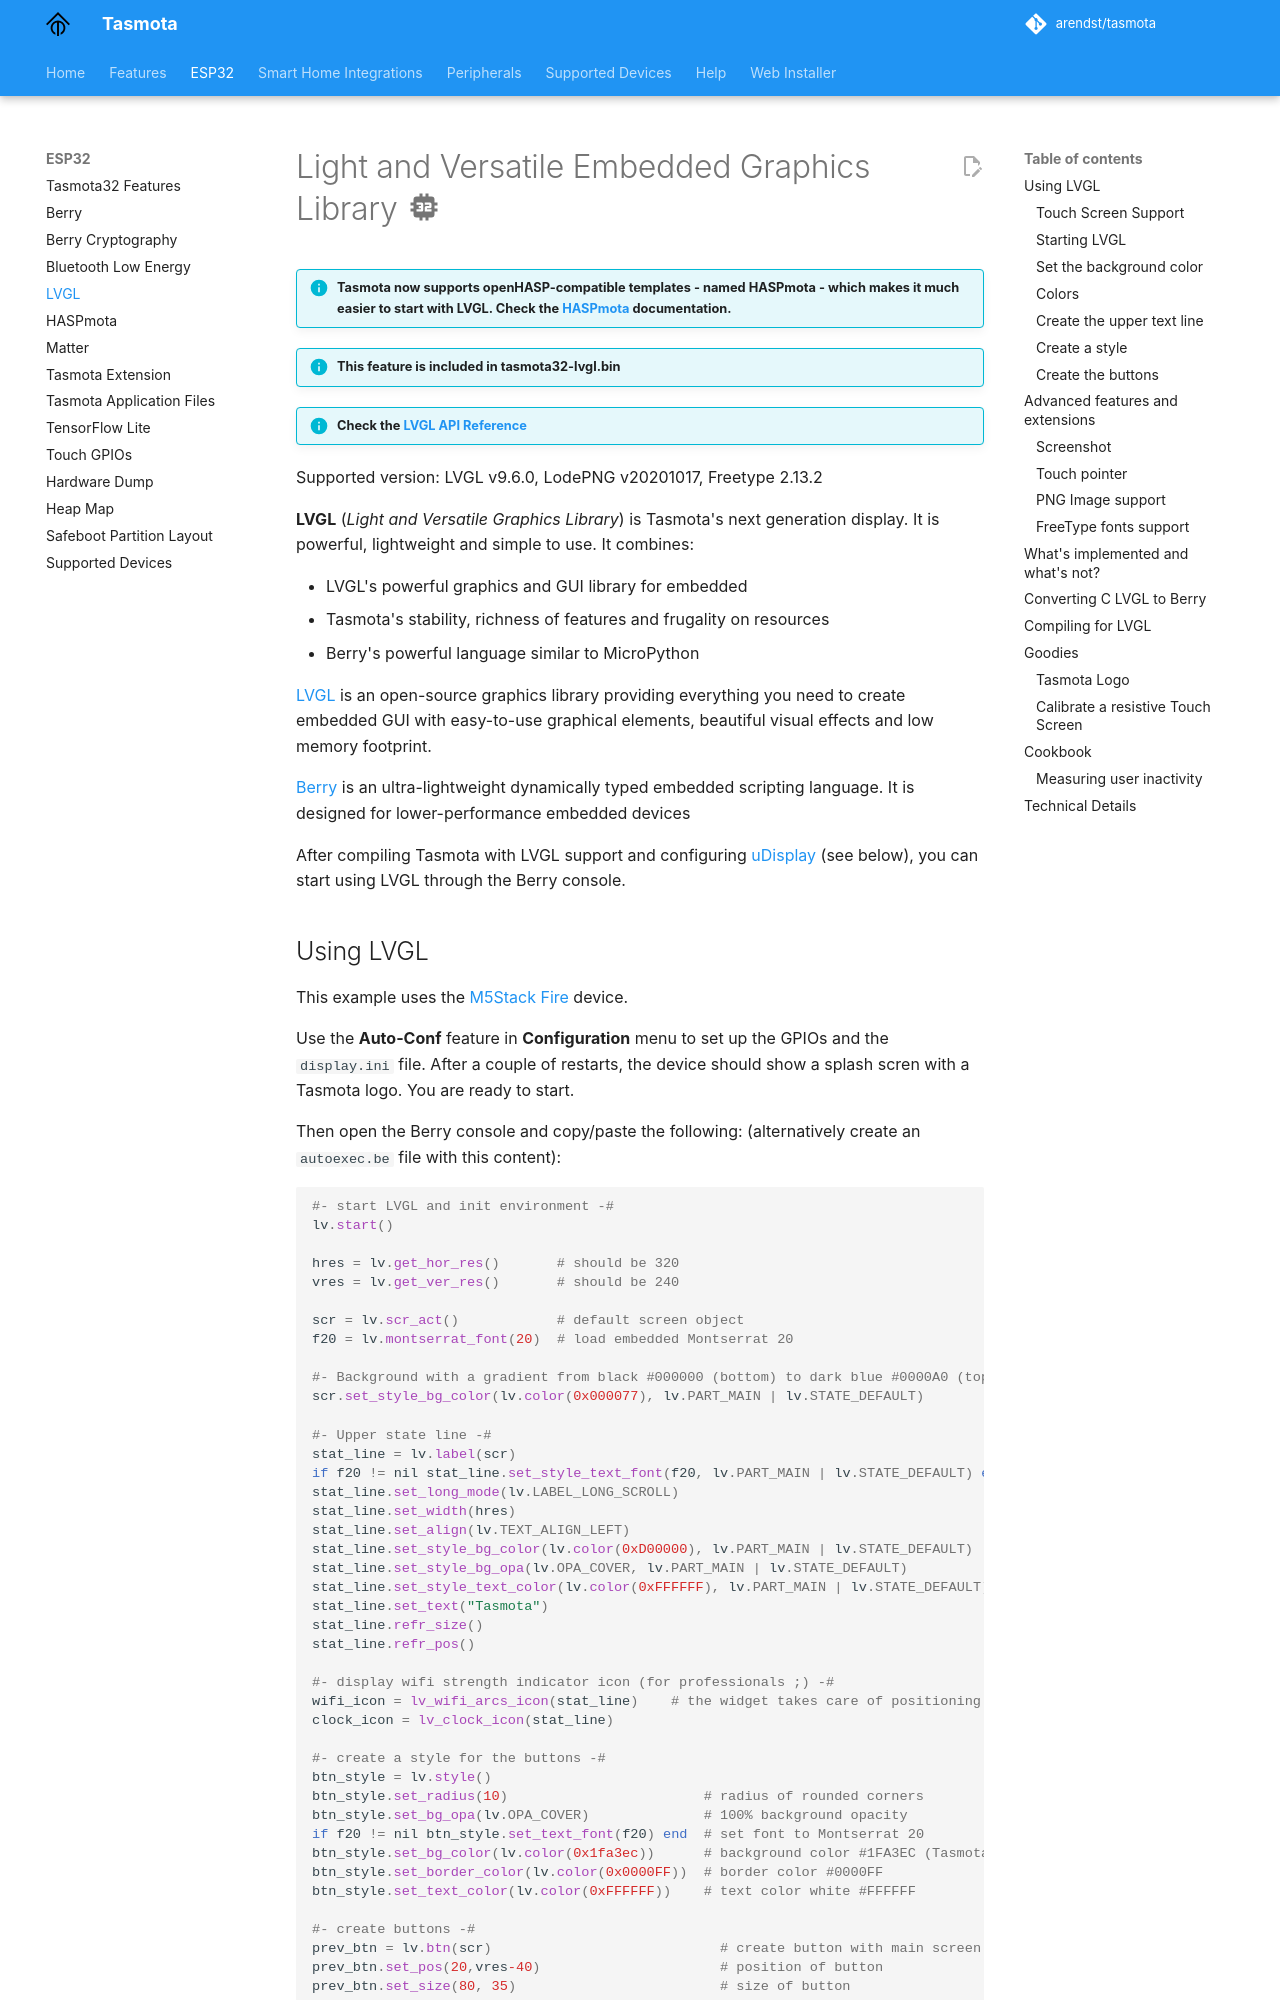

repository: tasmota/docs · page: LVGL/index.html · generator: mkdocs

# Light and Versatile Embedded Graphics Library :material-cpu-32-bit:

!!! info "Tasmota now supports openHASP-compatible templates - named HASPmota - which makes it much easier to start with LVGL. Check the [HASPmota](HASPmota.md) documentation." 

!!! info "This feature is included in tasmota32-lvgl.bin" 

!!! info "Check the [LVGL API Reference](LVGL_API_Reference.md)"

Supported version: LVGL v9.6.0, LodePNG v20201017, Freetype 2.13.2

**LVGL** (_Light and Versatile Graphics Library_) is Tasmota's next generation display. It is powerful, lightweight and simple to use. It combines:

- LVGL's powerful graphics and GUI library for embedded
- Tasmota's stability, richness of features and frugality on resources
- Berry's powerful language similar to MicroPython


[LVGL](https://lvgl.io/) is an open-source graphics library providing everything you need to create embedded GUI with easy-to-use graphical elements, beautiful visual effects and low memory footprint.

[Berry](Berry.md) is an ultra-lightweight dynamically typed embedded scripting language. It is designed for lower-performance embedded devices

After compiling Tasmota with LVGL support and configuring [uDisplay](Displays.md#universal-display-driver) (see below), you can start using LVGL through the Berry console.
